Dataset: Dataset (GitHub, mehathab-a/Projects-2). Classes: healthy, non sprayable, sprayable.

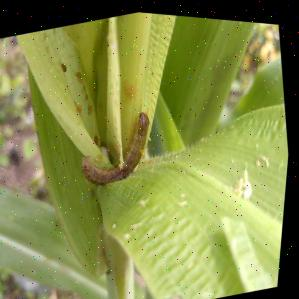
Label: sprayable

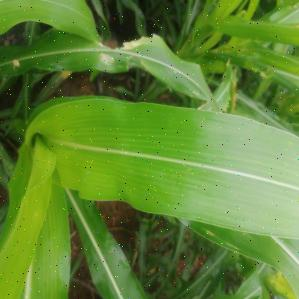
Label: healthy

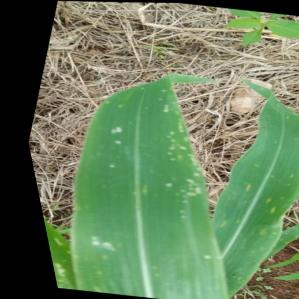
Label: sprayable

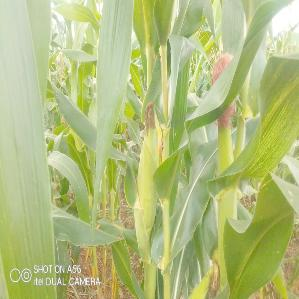
Label: healthy

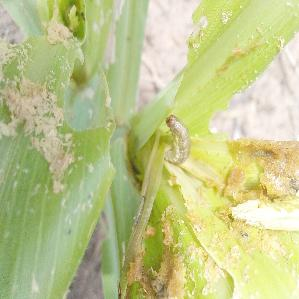
Label: non sprayable

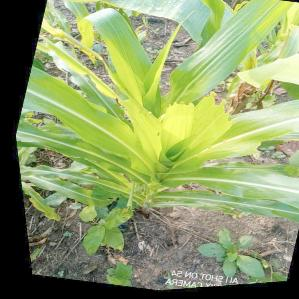
Label: non sprayable
